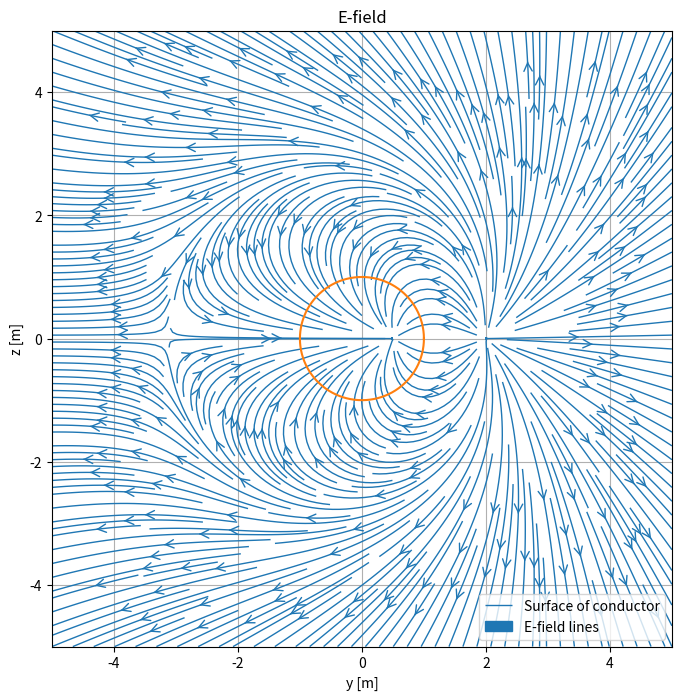
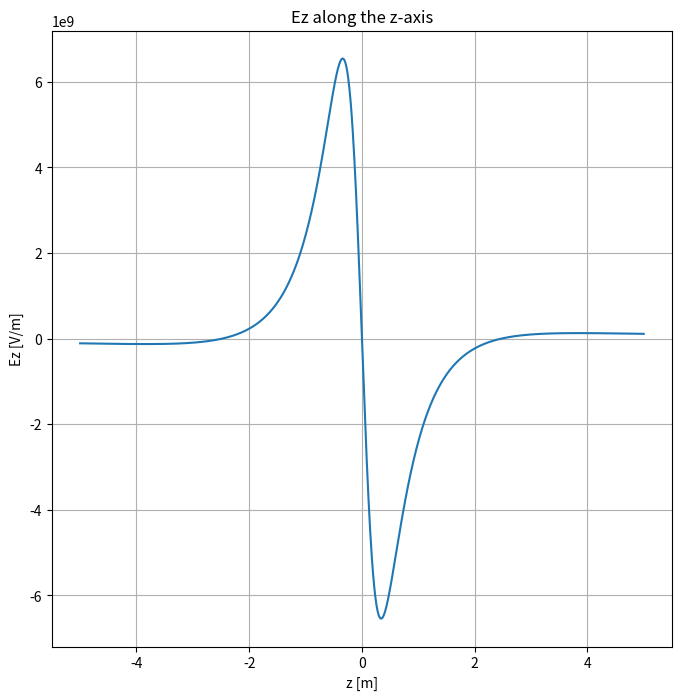
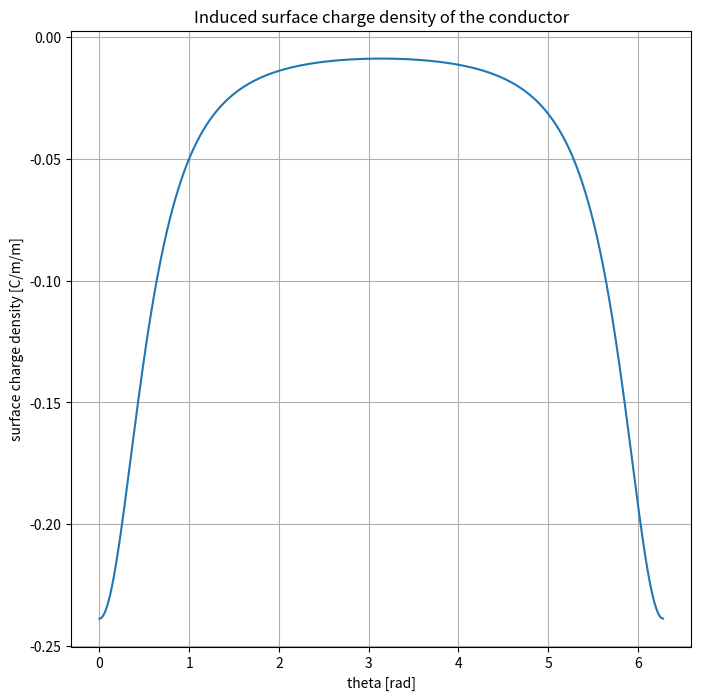

Recreate these plots in Python, in order.
# -*- coding: utf-8 -*-
"""
Created on Tue Oct 15 09:03:29 2019

[redacted]
"""
import numpy as np
import matplotlib.pyplot as plt

# Constants
eps0 = 8.854e-12
k = 1/(4*np.pi*eps0)

# Variables
a = 1
d = 2*a
b = a**3/d
q1 = 1
q2 = -q1*a/d

# Grid of y, z points
L=5*a
ny, nz = 1000, 1000
y = np.linspace(-L, L, ny)
z = np.linspace(-L, L, nz)
Y, Z = np.meshgrid(y,z)

# Electric Field
Ey = k*(q1*(-d+Y)*((-d+Y)**2+Z**2)**(-3/2) - q2*(b-Y)*((b-Y)**2+Z**2)**(-3/2))
Ez = k*(q1*Z*((-d+Y)**2+Z**2)**(-3/2) + q2*Z*((b-Y)**2+Z**2)**(-3/2))

# Create circle for surface of sphere
theta = np.linspace(0,2*np.pi,1000)
y1 = a*np.cos(theta)
z1 = a*np.sin(theta)

# Plot E-field
plt.figure(figsize = (8,8))
plt.streamplot(y, z, Ey, Ez, linewidth=1, density=3, arrowstyle='->', arrowsize=1.5);
plt.plot(y1,z1)
plt.xlabel('y [m]')
plt.ylabel('z [m]')
plt.title('E-field')
plt.legend(['Surface of conductor','E-field lines'])
plt.grid()

# Calculate Ez along z-axis
Ez1 = k*(q1*z*((-d)**2+z**2)**(-3/2) + q2*z*((b)**2+z**2)**(-3/2))

# Plot Ez
plt.figure(figsize = (8,8))
plt.plot(z,Ez1)
plt.xlabel('z [m]')
plt.ylabel('Ez [V/m]')
plt.title('Ez along the z-axis')
plt.grid()

# Calculate surface charge
sigma = eps0*k*(q1*(a-d*np.cos(theta))*(a**2+d**2-2*a*d*np.cos(theta))**(-3/2)
            + q2*(a-b*np.cos(theta))*(a**2+b**2-2*a*b*np.cos(theta))**(-3/2))

# Plot surface charge
plt.figure(figsize = (8,8))
plt.plot(theta,sigma)
plt.xlabel('theta [rad]')
plt.ylabel('surface charge density [C/m/m]')
plt.title('Induced surface charge density of the conductor')
plt.grid()